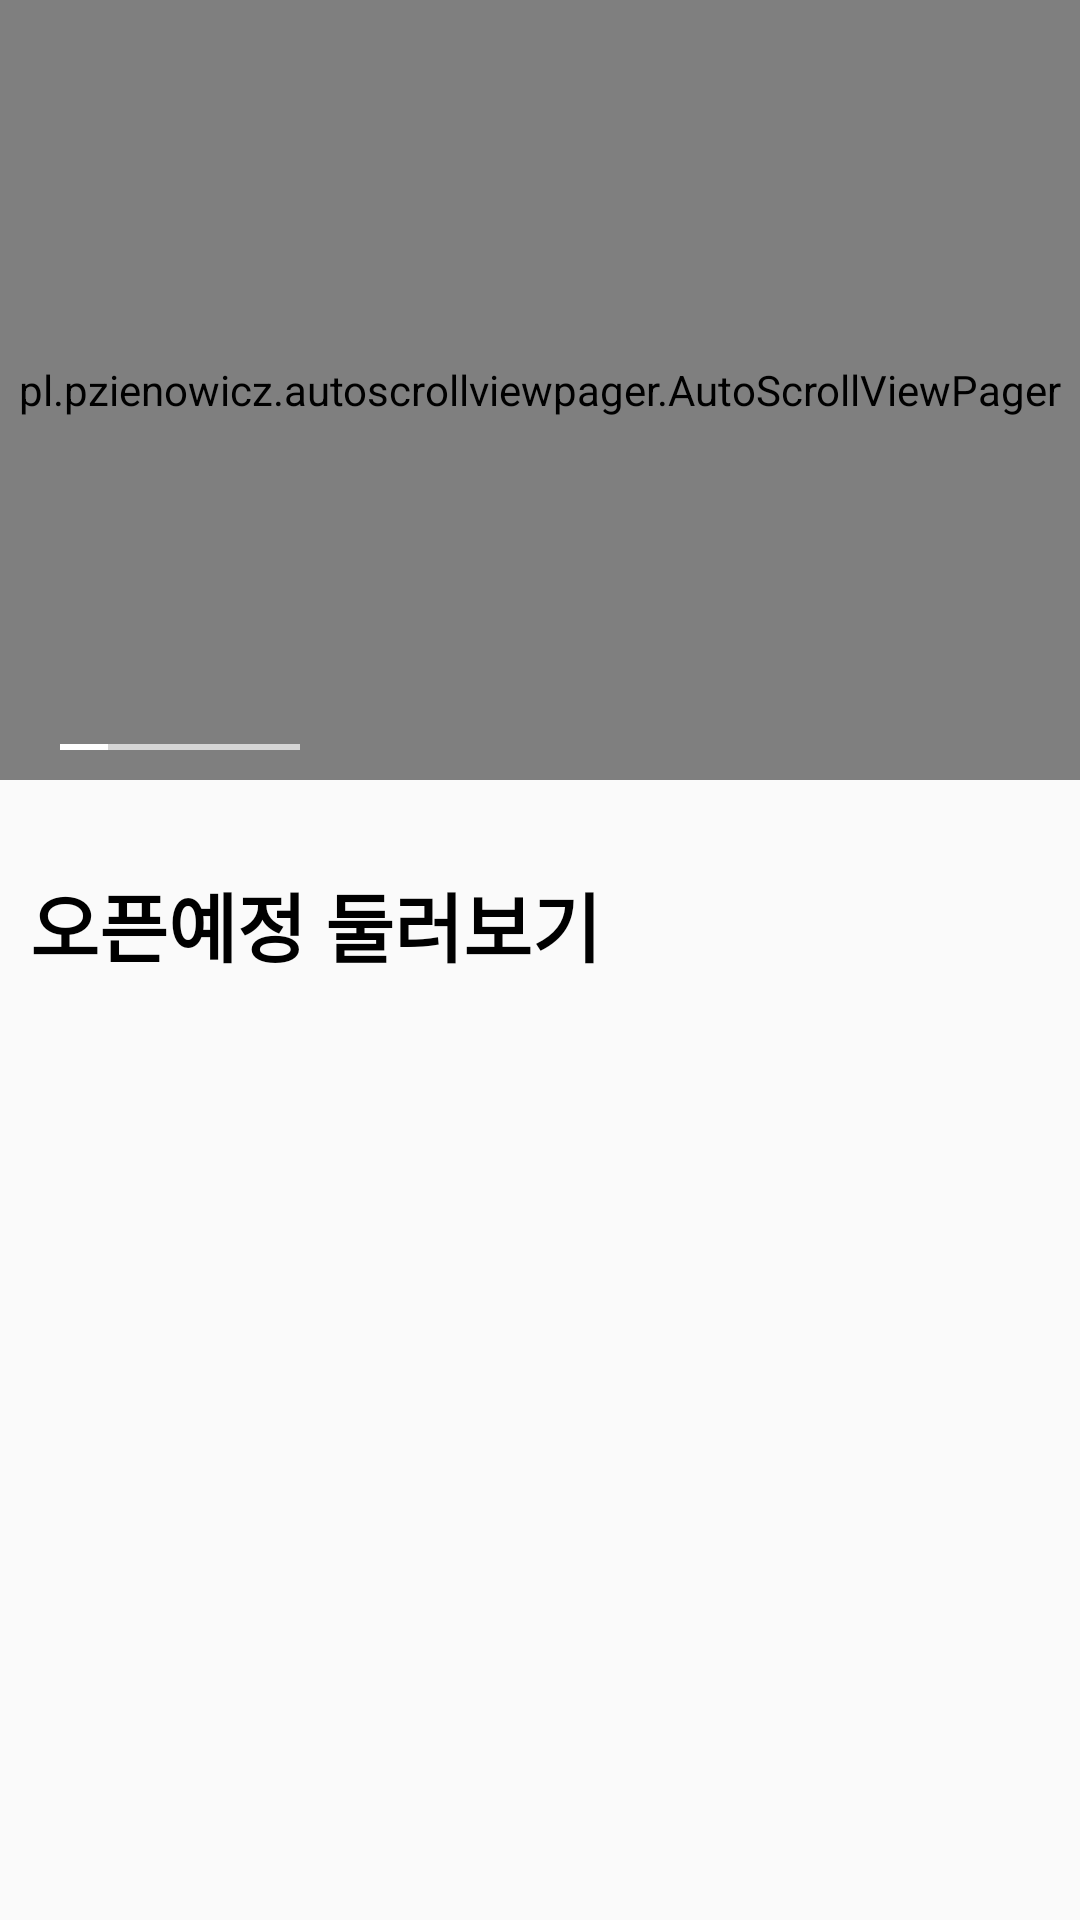

Write the Android layout XML for this screen, with the resource values it uses.
<!-- AndroidManifest.xml: application theme AppTheme -->
<!-- res/layout/fragment_opensoon.xml -->
<?xml version="1.0" encoding="utf-8"?>
<androidx.core.widget.NestedScrollView xmlns:android="http://schemas.android.com/apk/res/android"
    xmlns:tools="http://schemas.android.com/tools"
    android:layout_width="match_parent"
    android:layout_height="match_parent">

    <RelativeLayout
        android:layout_width="match_parent"
        android:layout_height="match_parent">

    <FrameLayout
        android:id="@+id/frame"
        android:layout_width="match_parent"
        android:layout_height="wrap_content">

        <pl.pzienowicz.autoscrollviewpager.AutoScrollViewPager
            android:id="@+id/view_pager"
            android:layout_width="match_parent"
            android:layout_height="260dp" />

        <ProgressBar
            android:id="@+id/progressbar_rewardhome"
            android:max="5"
            android:progress="1"
            style="@style/Widget.AppCompat.ProgressBar.Horizontal"
            android:progressDrawable="@drawable/progressbar_banner"
            android:layout_width="80dp"
            android:layout_height="2dp"
            android:layout_gravity="bottom"
            android:layout_marginBottom="10dp"
            android:layout_marginLeft="20dp"/>
    </FrameLayout>

    <TextView
        android:id="@+id/tv_title"
        android:layout_width="match_parent"
        android:layout_height="wrap_content"
        android:text="오픈예정 둘러보기"
        android:textSize="25sp"
        android:layout_marginLeft="10dp"
        android:layout_marginTop="30dp"
        android:textStyle="bold"
        android:layout_below="@+id/frame"
        android:textColor="#000000"/>

    <androidx.recyclerview.widget.RecyclerView
        android:id="@+id/recyclerview_opensoon_project"
        android:layout_width="match_parent"
        android:layout_height="wrap_content"
        android:layout_below="@+id/tv_title"
        android:layout_marginTop="20dp"
        android:nestedScrollingEnabled="false"/>

</RelativeLayout>

</androidx.core.widget.NestedScrollView>
<!-- resources referenced by this layout -->
<resources>
  <!-- drawable progressbar_banner (drawable) -->
  <?xml version="1.0" encoding="utf-8"?>
  <layer-list xmlns:android="http://schemas.android.com/apk/res/android">
      <item android:id="@android:id/background">
          <shape>
              <solid android:color="#D5D5D5" />
          </shape>
      </item>
      <item android:id="@android:id/secondaryProgress">
          <clip>
              <shape>
                  <solid android:color="#B2CCFF" />
              </shape>
          </clip>
      </item>
      <item android:id="@android:id/progress">
          <clip>
              <shape>
                  <solid android:color="#ffffff" />
              </shape>
          </clip>
      </item>
  </layer-list>
  <style name="AppTheme" parent="Theme.AppCompat.Light.NoActionBar">
          
          <item name="colorPrimary">@color/colorPrimary</item>
          <item name="colorPrimaryDark">@color/colorPrimaryDark</item>
          <item name="colorAccent">@color/colorAccent</item>
      </style>
  <color name="colorPrimary">#008577</color>
  <color name="colorPrimaryDark">#2d3e50</color>
  <color name="colorAccent">#00C4C4</color>
</resources>
